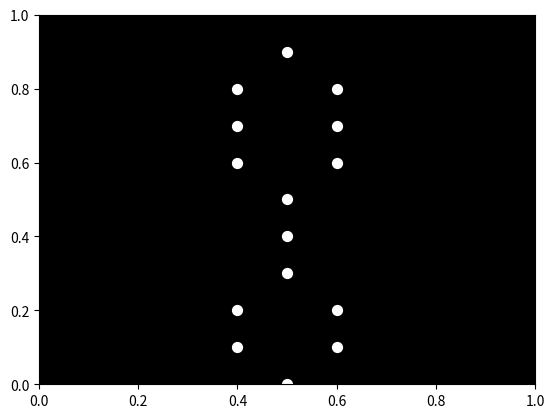

This figure's Python source:

import numpy as np
import matplotlib.pyplot as plt
import matplotlib.animation as animation

# Define the number of point lights
n_points = 15

# Define the initial positions of the point lights (happy woman walking)
# These are approximate positions based on a typical human skeleton
initial_positions = np.array([
    [0.5, 0.5],  # head
    [0.4, 0.6],  # left shoulder
    [0.6, 0.6],  # right shoulder
    [0.4, 0.7],  # left elbow
    [0.6, 0.7],  # right elbow
    [0.4, 0.8],  # left hand
    [0.6, 0.8],  # right hand
    [0.5, 0.4],  # torso
    [0.5, 0.3],  # hips
    [0.4, 0.2],  # left knee
    [0.6, 0.2],  # right knee
    [0.4, 0.1],  # left ankle
    [0.6, 0.1],  # right ankle
    [0.5, 0.9],  # left foot
    [0.5, 0.0]   # right foot
])

# Define the motion parameters
# These are approximate values based on a typical human walking motion
stride_length = 0.2
stride_time = 2.0
amplitude = 0.1

# Create a figure and axis
fig, ax = plt.subplots()
ax.set_xlim(0, 1)
ax.set_ylim(0, 1)
ax.set_facecolor('black')

# Initialize the point lights
points = ax.scatter(initial_positions[:, 0], initial_positions[:, 1], s=50, c='white')

# Define the animation function
def animate(i):
    # Calculate the new positions of the point lights based on the motion parameters
    t = i / 50.0  # time in seconds
    phase = 2 * np.pi * t / stride_time
    positions = initial_positions.copy()
    
    # Head and torso
    positions[0, 1] = 0.5 + amplitude * np.sin(phase)
    positions[7, 1] = 0.3 + amplitude * np.sin(phase)
    
    # Shoulders and elbows
    positions[1, 1] = 0.6 + amplitude * np.sin(phase + np.pi/2)
    positions[2, 1] = 0.6 + amplitude * np.sin(phase - np.pi/2)
    positions[3, 1] = 0.7 + amplitude * np.sin(phase + np.pi)
    positions[4, 1] = 0.7 + amplitude * np.sin(phase)
    
    # Hands and feet
    positions[5, 1] = 0.8 + amplitude * np.sin(phase + np.pi/2)
    positions[6, 1] = 0.8 + amplitude * np.sin(phase - np.pi/2)
    positions[13, 1] = 0.9 + amplitude * np.sin(phase + np.pi/2)
    positions[14, 1] = 0.0 + amplitude * np.sin(phase - np.pi/2)
    
    # Hips and knees
    positions[8, 1] = 0.4 + amplitude * np.sin(phase)
    positions[9, 1] = 0.2 + amplitude * np.sin(phase + np.pi/2)
    positions[10, 1] = 0.2 + amplitude * np.sin(phase - np.pi/2)
    
    # Ankles
    positions[11, 1] = 0.1 + amplitude * np.sin(phase + np.pi/2)
    positions[12, 1] = 0.1 + amplitude * np.sin(phase - np.pi/2)
    
    # Update the x-coordinates to create the illusion of walking
    positions[:, 0] += stride_length / stride_time * t
    
    # Update the point lights
    points.set_offsets(positions)
    return points,

# Create the animation
ani = animation.FuncAnimation(fig, animate, frames=200, interval=20)

plt.show()
